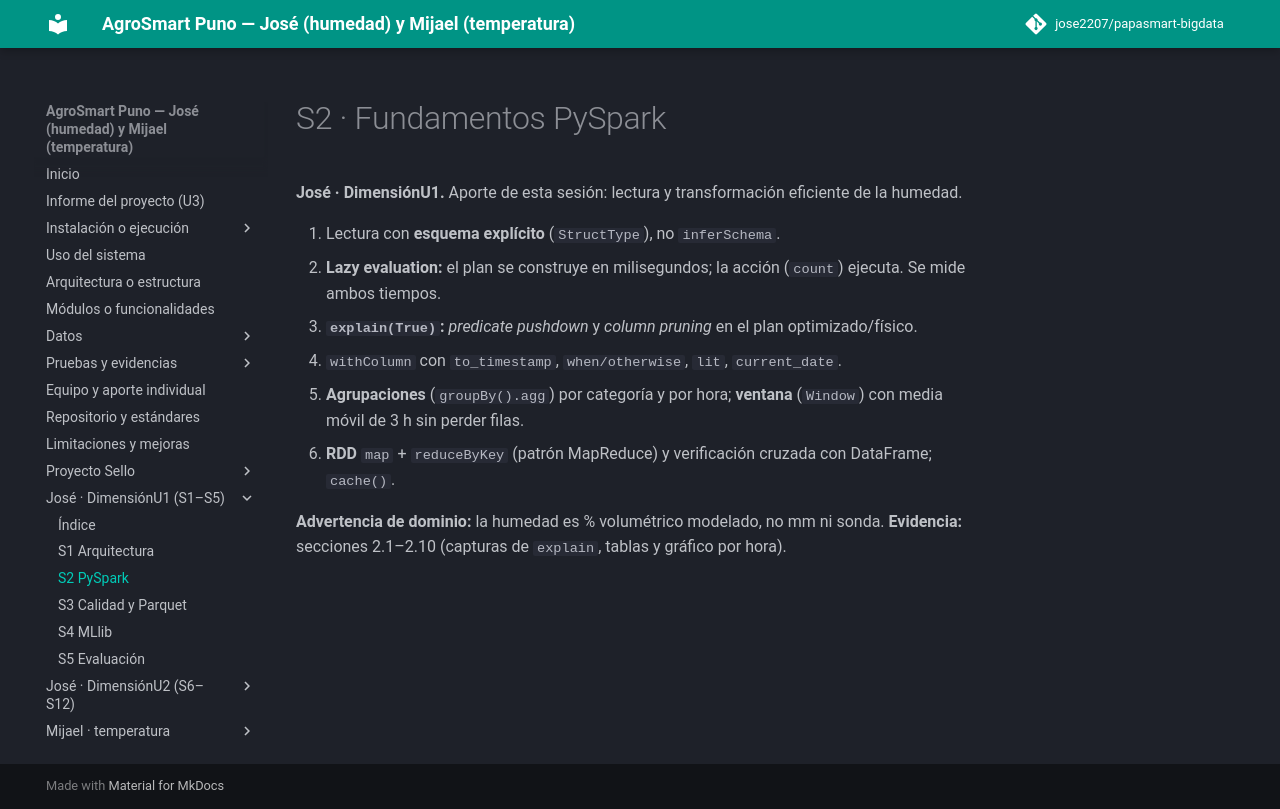

repository: jose2207/papasmart-bigdata · page: unidad1/s02-pyspark/index.html · generator: mkdocs

# S2 · Fundamentos PySpark

**José · DimensiónU1.** Aporte de esta sesión: lectura y transformación eficiente de la humedad.

1. Lectura con **esquema explícito** (`StructType`), no `inferSchema`.
2. **Lazy evaluation:** el plan se construye en milisegundos; la acción (`count`) ejecuta. Se mide ambos tiempos.
3. **`explain(True)`:** *predicate pushdown* y *column pruning* en el plan optimizado/físico.
4. `withColumn` con `to_timestamp`, `when/otherwise`, `lit`, `current_date`.
5. **Agrupaciones** (`groupBy().agg`) por categoría y por hora; **ventana** (`Window`) con media móvil de 3 h sin perder filas.
6. **RDD** `map` + `reduceByKey` (patrón MapReduce) y verificación cruzada con DataFrame; `cache()`.

**Advertencia de dominio:** la humedad es % volumétrico modelado, no mm ni sonda.
**Evidencia:** secciones 2.1–2.10 (capturas de `explain`, tablas y gráfico por hora).
